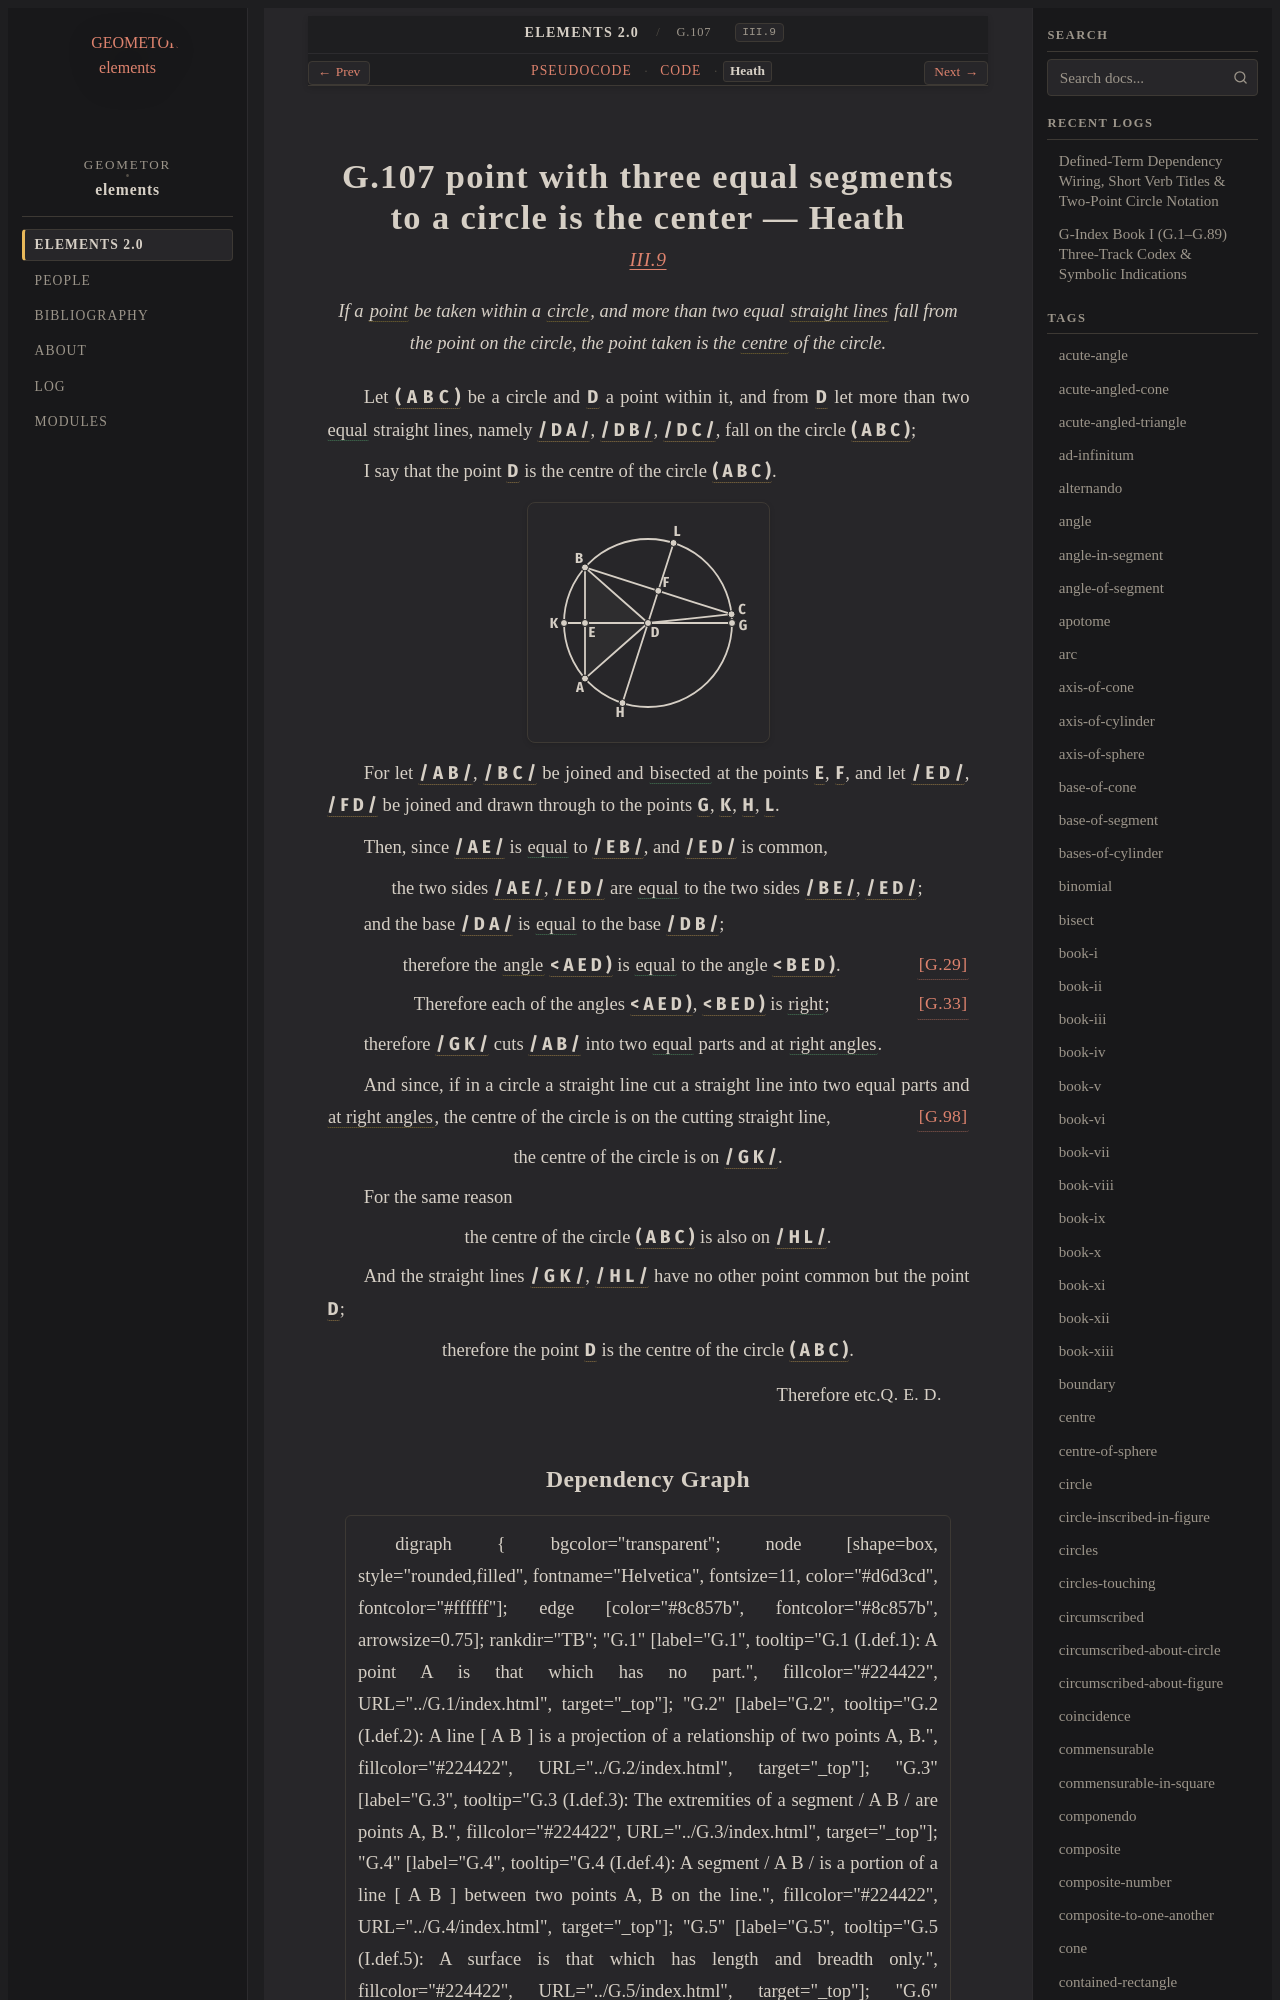

repository: geometor/elements · page: elements2/G.107/heath.html · generator: sphinx

:canonical_id: G.107
:original_id: III.9
:title: G.107 point with three equal segments to a circle is the center
:volume: II
:book: III
:type: prop

G.107 point with three equal segments to a circle is the center — Heath
=======================================================================

.. rubric:: `III.9 <https://geometor.github.io/euclid/heath/volume_II/book_iii/propositions/09/>`_

.. enunciation::

   If a :term:`point <G.1>` be taken within a :term:`circle <G.10>`, and more than two equal :term:`straight lines <G.4>` fall from the point on the circle, the point taken is the :term:`centre <G.11>` of the circle.

Let :g:`( A B C ) <g1:( A B C )>` be a circle and :g:`D <g1:D>` a point within it, and from :g:`D <g1:D>` let more than two :eq:`equal <g1:/ D A / = g1:/ D B / = g1:/ D C />` straight lines, namely :g:`/ D A / <g1:/ D A />`, :g:`/ D B / <g1:/ D B />`, :g:`/ D C / <g1:/ D C />`, fall on the circle :g:`( A B C ) <g1:( A B C )>`;

I say that the point :g:`D <g1:D>` is the centre of the circle :g:`( A B C ) <g1:( A B C )>`.

.. picture:: g1.svg
   :alt: Diagram for Proposition 9

For let :g:`/ A B / <g1:/ A B />`, :g:`/ B C / <g1:/ B C />` be joined and :eq:`bisected <g1:/ A E / = g1:/ E B /; g1:/ B F / = g1:/ F C />` at the points :g:`E <g1:E>`, :g:`F <g1:F>`, and let :g:`/ E D / <g1:/ E D />`, :g:`/ F D / <g1:/ F D />` be joined and drawn through to the points :g:`G <g1:G>`, :g:`K <g1:K>`, :g:`H <g1:H>`, :g:`L <g1:L>`.

Then, since :g:`/ A E / <g1:/ A E />` is :eq:`equal <g1:/ A E / = g1:/ E B />` to :g:`/ E B / <g1:/ E B />`, and :g:`/ E D / <g1:/ E D />` is common,

.. subclause::

   the two sides :g:`/ A E / <g1:/ A E />`, :g:`/ E D / <g1:/ E D />` are :eq:`equal <g1:/ A E / = g1:/ B E />` to the two sides :g:`/ B E / <g1:/ B E />`, :g:`/ E D / <g1:/ E D />`;

and the base :g:`/ D A / <g1:/ D A />` is :eq:`equal <g1:/ D A / = g1:/ D B />` to the base :g:`/ D B / <g1:/ D B />`;

.. assertion:: [G.29] <G.29>

   therefore the :term:`angle <G.22>` :g:`< A E D ) <g1:< A E D )>` is :eq:`equal <g1:< A E D ) = g1:< B E D )>` to the angle :g:`< B E D ) <g1:< B E D )>`.

.. assertion:: [G.33] <G.33>

   Therefore each of the angles :g:`< A E D ) <g1:< A E D )>`, :g:`< B E D ) <g1:< B E D )>` is :eq:`right <g1:< A E D ) = g1:< B E D )>`;

therefore :g:`/ G K / <g1:/ G K />` cuts :g:`/ A B / <g1:/ A B />` into two :eq:`equal <g1:/ A E / = g1:/ E B />` parts and at :eq:`right angles <g1:< A E D ) = g1:< B E D )>`.

And since, if in a circle a straight line cut a straight line into two equal parts and :term:`at right angles <G.33>`, the centre of the circle is on the cutting straight line, :just:`[G.98] <G.98>`

.. assertion::

   the centre of the circle is on :g:`/ G K / <g1:/ G K />`.

For the same reason

.. assertion::

   the centre of the circle :g:`( A B C ) <g1:( A B C )>` is also on :g:`/ H L / <g1:/ H L />`.

And the straight lines :g:`/ G K / <g1:/ G K />`, :g:`/ H L / <g1:/ H L />` have no other point common but the point :g:`D <g1:D>`;

.. assertion::

   therefore the point :g:`D <g1:D>` is the centre of the circle :g:`( A B C ) <g1:( A B C )>`.

.. qed::

   Therefore etc. :just:`Q. E. D.`
